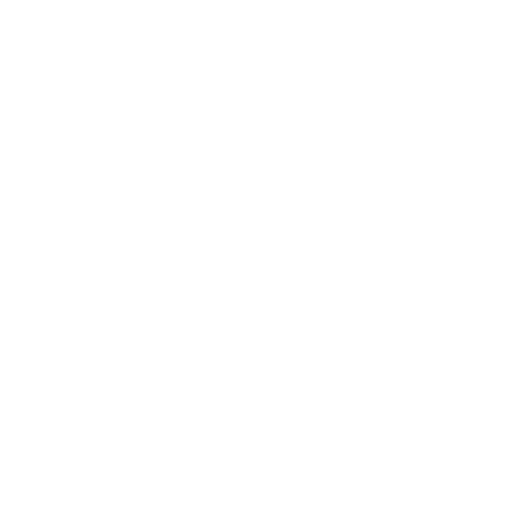
t = 0.00 s
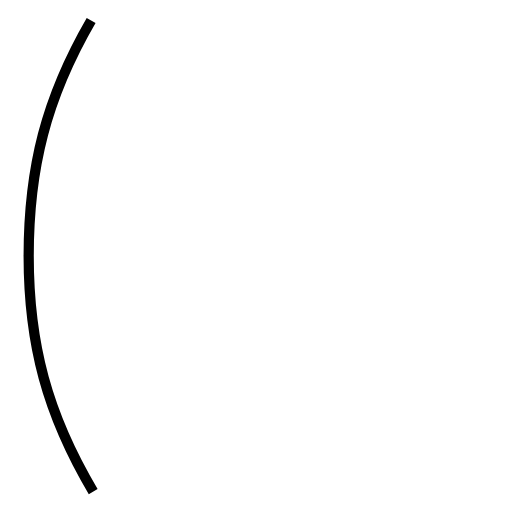
t = 1.45 s
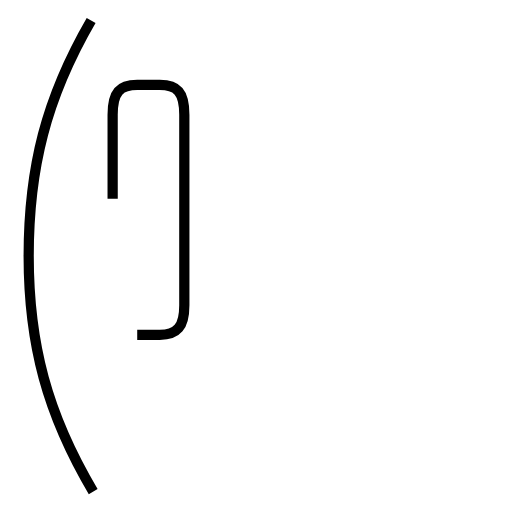
t = 2.78 s
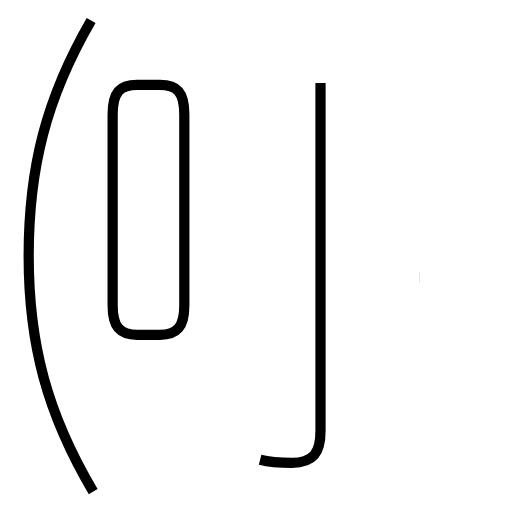
t = 4.48 s
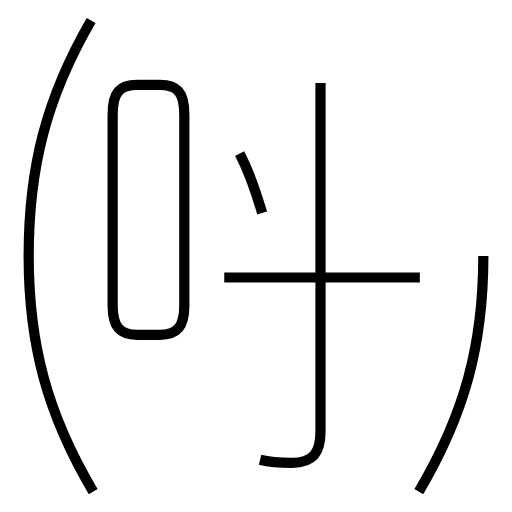
t = 5.97 s
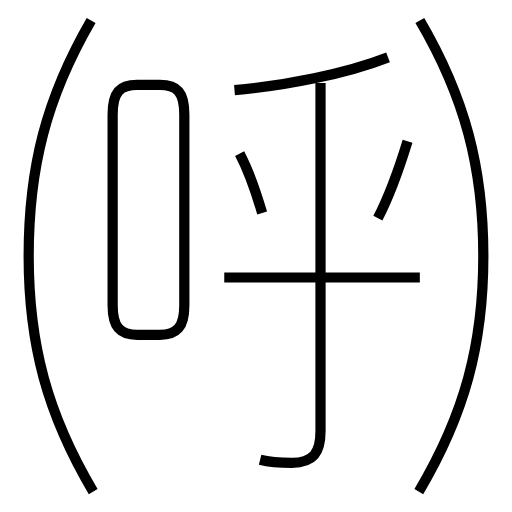
t = 7.39 s

The animated SVG that drew these frames (rendered in a browser with its animation timeline set to each time). Animation: 8 SMIL elements (animate=8); one cycle of 7.39 s.

<?xml version='1.0' encoding='utf-8'?>
<svg viewBox="0.0 -6.0 50.0 50.0" version="1.1" xmlns="http://www.w3.org/2000/svg"><rect x="-1000" y="-1000" width="2000" height="2000" stroke="white" fill="white" /><g style="fill:none;stroke:#000000;stroke-width:1"><path d="M 9.1 4.0 C 4.6 -3.6 2.8 -10.4 2.8 -19.0 C 2.8 -27.6 4.5 -34.4 8.9 -42.0 " transform="translate(0.0 38.0)" stroke-dasharray="48.27466542197335" stroke-dashoffset="48.27466542197335"><animate attributeName="stroke-dashoffset" from="48.27466542197335" to="0" dur="1.4482399626592006s" begin="0s; anim_end.end" fill="freeze" id="anim0" /></path><path d="M 13.4 -11.3 L 15.6 -11.3 C 17.3 -11.3 18.0 -12.1 18.0 -14.2 L 18.0 -32.8 C 18.0 -35.0 17.3 -35.7 15.6 -35.7 L 13.4 -35.7 C 11.7 -35.7 11.0 -35.0 11.0 -32.8 L 11.0 -14.2 C 11.0 -12.1 11.7 -11.3 13.4 -11.3 Z " transform="translate(0.0 38.0)" stroke-dasharray="59.13581670251233" stroke-dashoffset="59.13581670251233"><animate attributeName="stroke-dashoffset" from="59.13581670251233" to="0" dur="1.7740745010753698s" begin="anim0.end" fill="freeze" id="anim1" /></path><path d="M 25.4 0.9 C 26.2 1.1 27.6 1.2 28.5 1.2 C 30.6 1.2 31.3 0.2 31.3 -1.9 L 31.3 -35.9 " transform="translate(0.0 38.0)" stroke-dasharray="41.97911636875793" stroke-dashoffset="41.97911636875793"><animate attributeName="stroke-dashoffset" from="41.97911636875793" to="0" dur="1.2593734910627379s" begin="anim1.end" fill="freeze" id="anim2" /></path><path d="M 41.0 -16.9 L 21.9 -16.9 " transform="translate(0.0 38.0)" stroke-dasharray="19.1" stroke-dashoffset="19.1"><animate attributeName="stroke-dashoffset" from="19.1" to="0" dur="0.5730000000000001s" begin="anim2.end" fill="freeze" id="anim3" /></path><path d="M 25.6 -23.2 C 25.1 -24.9 24.3 -27.3 23.4 -29.0 " transform="translate(0.0 38.0)" stroke-dasharray="6.212409142178201" stroke-dashoffset="6.212409142178201"><animate attributeName="stroke-dashoffset" from="6.212409142178201" to="0" dur="0.18637227426534603s" begin="anim3.end" fill="freeze" id="anim4" /></path><path d="M 40.9 4.0 C 45.4 -3.6 47.2 -10.4 47.2 -19.0 C 47.2 -27.6 45.4 -34.5 41.0 -42.0 " transform="translate(0.0 38.0)" stroke-dasharray="48.30439953283786" stroke-dashoffset="48.30439953283786"><animate attributeName="stroke-dashoffset" from="48.30439953283786" to="0" dur="1.449131985985136s" begin="anim4.end" fill="freeze" id="anim5" /></path><path d="M 36.9 -22.7 C 37.9 -24.6 39.0 -27.6 39.8 -30.2 " transform="translate(0.0 38.0)" stroke-dasharray="8.050775839980876" stroke-dashoffset="8.050775839980876"><animate attributeName="stroke-dashoffset" from="8.050775839980876" to="0" dur="0.24152327519942626s" begin="anim5.end" fill="freeze" id="anim6" /></path><path d="M 22.9 -35.2 C 27.8 -35.6 33.8 -36.8 37.9 -38.4" transform="translate(0.0 38.0)" stroke-dasharray="15.383506317107525" stroke-dashoffset="15.383506317107525"><animate attributeName="stroke-dashoffset" from="15.383506317107525" to="0" dur="0.4615051895132257s" begin="anim6.end" fill="freeze" id="anim_end" /></path></g></svg>
